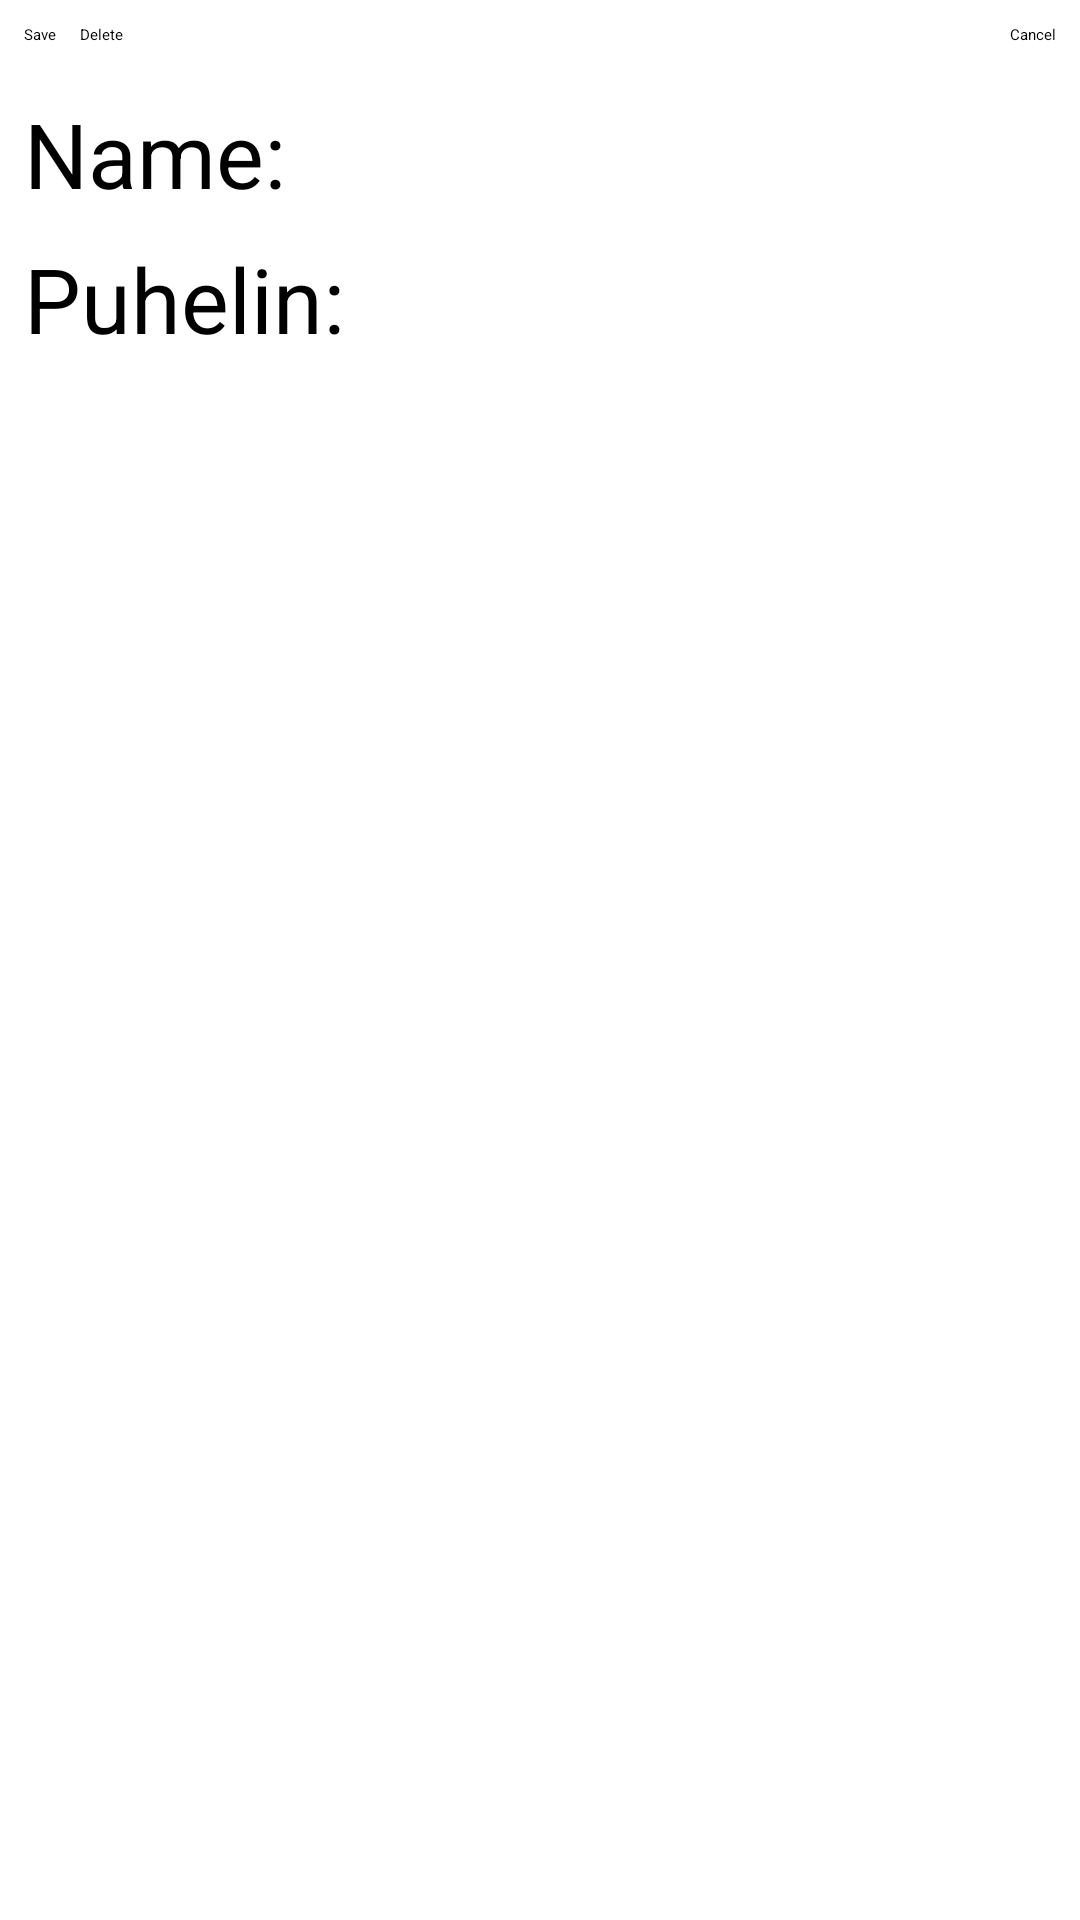

Produce the Android XML layout that renders to this screen, including the resource entries it uses.
<!-- AndroidManifest.xml: application theme Theme.RecyclerList -->
<!-- res/layout/activity_add_or_edit_person.xml -->
<?xml version="1.0" encoding="utf-8"?>
<androidx.constraintlayout.widget.ConstraintLayout xmlns:android="http://schemas.android.com/apk/res/android"
    xmlns:app="http://schemas.android.com/apk/res-auto"
    xmlns:tools="http://schemas.android.com/tools"
    android:layout_width="match_parent"
    android:layout_height="match_parent"
    android:background="@color/cardview_light_background"
    tools:context=".AddOrEditPerson">

    <TextView
        android:id="@+id/textView"
        android:layout_width="wrap_content"
        android:layout_height="wrap_content"
        android:layout_marginStart="8dp"
        android:layout_marginTop="8dp"
        android:text="Id:"
        android:textSize="30sp"
        android:visibility="invisible"
        app:layout_constraintStart_toStartOf="parent"
        app:layout_constraintTop_toTopOf="parent" />


    <TextView
        android:id="@+id/textView2"
        android:layout_width="120dp"
        android:layout_height="wrap_content"
        android:layout_marginStart="8dp"
        android:layout_marginTop="16dp"
        android:text="Name:"
        android:textSize="30sp"
        app:layout_constraintStart_toStartOf="parent"
        app:layout_constraintTop_toBottomOf="@+id/btn_save" />

    <TextView
        android:id="@+id/textView3"
        android:layout_width="120dp"
        android:layout_height="wrap_content"
        android:layout_marginStart="8dp"
        android:layout_marginTop="8dp"
        android:text="Puhelin:"
        android:textSize="30sp"
        app:layout_constraintStart_toStartOf="parent"
        app:layout_constraintTop_toBottomOf="@+id/textView2" />

    <TextView
        android:id="@+id/textView4"
        android:layout_width="wrap_content"
        android:layout_height="wrap_content"
        android:layout_marginStart="8dp"
        android:layout_marginTop="8dp"
        android:text="Picture URL:"
        android:textSize="30sp"
        android:visibility="invisible"
        app:layout_constraintStart_toStartOf="parent"
        app:layout_constraintTop_toBottomOf="@+id/textView3" />

    <TextView
        android:id="@+id/tv_id"
        android:layout_width="wrap_content"
        android:layout_height="wrap_content"
        android:layout_marginStart="8dp"
        android:inputType="text"
        android:text="0"
        android:textSize="30sp"
        android:visibility="invisible"
        app:layout_constraintStart_toEndOf="@+id/textView"
        app:layout_constraintTop_toTopOf="@+id/textView" />

    <EditText
        android:id="@+id/et_name"
        android:layout_width="wrap_content"
        android:layout_height="wrap_content"
        android:layout_marginStart="8dp"
        android:ems="10"
        android:inputType="textPersonName"
        app:layout_constraintStart_toEndOf="@+id/textView2"
        app:layout_constraintTop_toTopOf="@+id/textView2" />

    <EditText
        android:id="@+id/et_phoneNumber"
        android:layout_width="wrap_content"
        android:layout_height="wrap_content"
        android:layout_marginStart="8dp"
        android:ems="10"
        android:inputType="phone"
        app:layout_constraintStart_toEndOf="@+id/textView3"
        app:layout_constraintTop_toTopOf="@+id/textView3" />

    <EditText
        android:id="@+id/et_profilePicture"
        android:layout_width="0dp"
        android:layout_height="wrap_content"
        android:layout_marginStart="8dp"
        android:layout_marginTop="8dp"
        android:layout_marginEnd="8dp"
        android:ems="10"
        android:hint="picture URL"
        android:inputType="textMultiLine|text"
        android:visibility="invisible"
        app:layout_constraintEnd_toEndOf="parent"
        app:layout_constraintStart_toStartOf="parent"
        app:layout_constraintTop_toBottomOf="@+id/textView4" />


    <ImageView
        android:id="@+id/iw_profilePicture"
        android:layout_width="match_parent"
        android:layout_height="400dp"
        android:layout_marginTop="16dp"
        android:adjustViewBounds="true"
        android:contentDescription="ProfilePicture"
        app:layout_constraintEnd_toEndOf="parent"
        app:layout_constraintStart_toStartOf="parent"
        app:layout_constraintTop_toBottomOf="@+id/et_phoneNumber"
        app:srcCompat="@drawable/mountain"
        tools:srcCompat="@tools:sample/avatars" />

    

    <ProgressBar
        android:id="@+id/progress_bar"
        style="@style/Widget.AppCompat.ProgressBar.Horizontal"
        android:layout_width="333dp"
        android:layout_height="35dp"
        android:layout_marginStart="8dp"
        android:layout_marginTop="16dp"
        android:layout_marginEnd="8dp"
        android:indeterminateOnly="false"
        android:visibility="visible"
        app:layout_constraintEnd_toEndOf="parent"
        app:layout_constraintHorizontal_bias="0.385"
        app:layout_constraintLeft_toLeftOf="parent"
        app:layout_constraintRight_toRightOf="parent"
        app:layout_constraintStart_toStartOf="parent"
        app:layout_constraintTop_toBottomOf="@+id/iw_profilePicture"
        tools:progress="60" />

    <TextView
        android:id="@+id/text_view_progress"
        android:layout_width="wrap_content"
        android:layout_height="wrap_content"
        android:layout_marginBottom="16dp"
        android:textAppearance="@style/TextAppearance.AppCompat.Large"
        app:layout_constraintBottom_toBottomOf="parent"
        app:layout_constraintEnd_toEndOf="parent"
        app:layout_constraintStart_toStartOf="parent"
        tools:ignore="MissingConstraints"
        tools:text="60%" />

    <Button
        android:id="@+id/btn_save"
        android:layout_width="wrap_content"
        android:layout_height="wrap_content"
        android:layout_marginStart="8dp"
        android:layout_marginTop="8dp"
        android:text="Save"
        app:layout_constraintStart_toStartOf="parent"
        app:layout_constraintTop_toTopOf="parent" />

    <Button
        android:id="@+id/btn_cancel"
        android:layout_width="wrap_content"
        android:layout_height="wrap_content"
        android:layout_marginEnd="8dp"
        android:text="Cancel"
        app:layout_constraintBottom_toBottomOf="@+id/btn_delete"
        app:layout_constraintEnd_toEndOf="parent" />

    <Button
        android:id="@+id/btn_delete"
        android:layout_width="wrap_content"
        android:layout_height="wrap_content"
        android:layout_marginStart="8dp"
        android:insetTop="6dp"
        android:insetBottom="6dp"
        android:text="Delete"
        app:layout_constraintBottom_toBottomOf="@+id/btn_save"
        app:layout_constraintStart_toEndOf="@+id/btn_save" />
</androidx.constraintlayout.widget.ConstraintLayout>
<!-- resources referenced by this layout -->
<resources>
  <!-- drawable circle (drawable) -->
  <?xml version="1.0" encoding="utf-8"?>
  <layer-list xmlns:android="http://schemas.android.com/apk/res/android">
      <item>
          <shape
              android:shape="ring"
              android:thicknessRatio="16"
              android:useLevel="false">
              <solid android:color="#DDD" />
          </shape>
      </item>
      <item>
          <rotate
              android:fromDegrees="270"
              android:toDegrees="270">
              <shape
                  android:shape="ring"
                  android:thicknessRatio="16"
                  android:useLevel="true">
                  <gradient
                      android:endColor="@color/teal_200"
                      android:startColor="@color/purple_500"
                      android:type="sweep" />
              </shape>
          </rotate>
      </item>
  </layer-list>
  <!-- drawable mountain: png bitmap (drawable-v24, 32939 bytes) -->
  <style name="CircularDeterminateProgressBar">
          <item name="android:indeterminateOnly">false</item>
          <item name="android:progressDrawable">@drawable/circle</item>
      </style>
  <style name="Theme.RecyclerList" parent="Theme.MaterialComponents.DayNight.DarkActionBar">
          
          <item name="colorPrimary">@color/purple_200</item>
          <item name="colorPrimaryVariant">@color/purple_700</item>
          <item name="colorOnPrimary">@color/black</item>
          
          <item name="colorSecondary">@color/teal_200</item>
          <item name="colorSecondaryVariant">@color/teal_200</item>
          <item name="colorOnSecondary">@color/black</item>
          
          <item name="android:statusBarColor" tools:targetApi="l">?attr/colorPrimaryVariant</item>
          
      </style>
  <!-- not gathered from this repository: default colours our renderer supplied (Android Studio template values) -->
  <color name="purple_200">#FFBB86FC</color>
  <color name="purple_500">#FF6200EE</color>
  <color name="purple_700">#FF3700B3</color>
  <color name="teal_200">#FF03DAC5</color>
  <color name="black">#FF000000</color>
</resources>
